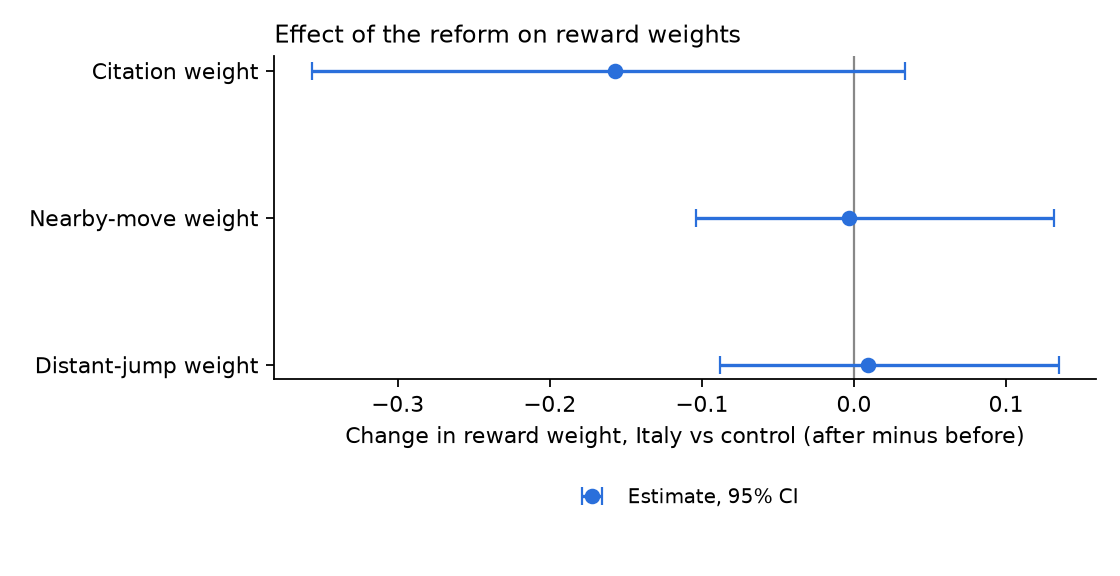

Source data for this figure (header and first rows):
parameter, did, ci_low, ci_high, boot_se
theta_cite, -0.1569, -0.3566, 0.0334, 0.1033
theta_near, -0.003016, -0.1035, 0.1318, 0.06226
theta_far, 0.009073, -0.08838, 0.1346, 0.06087
